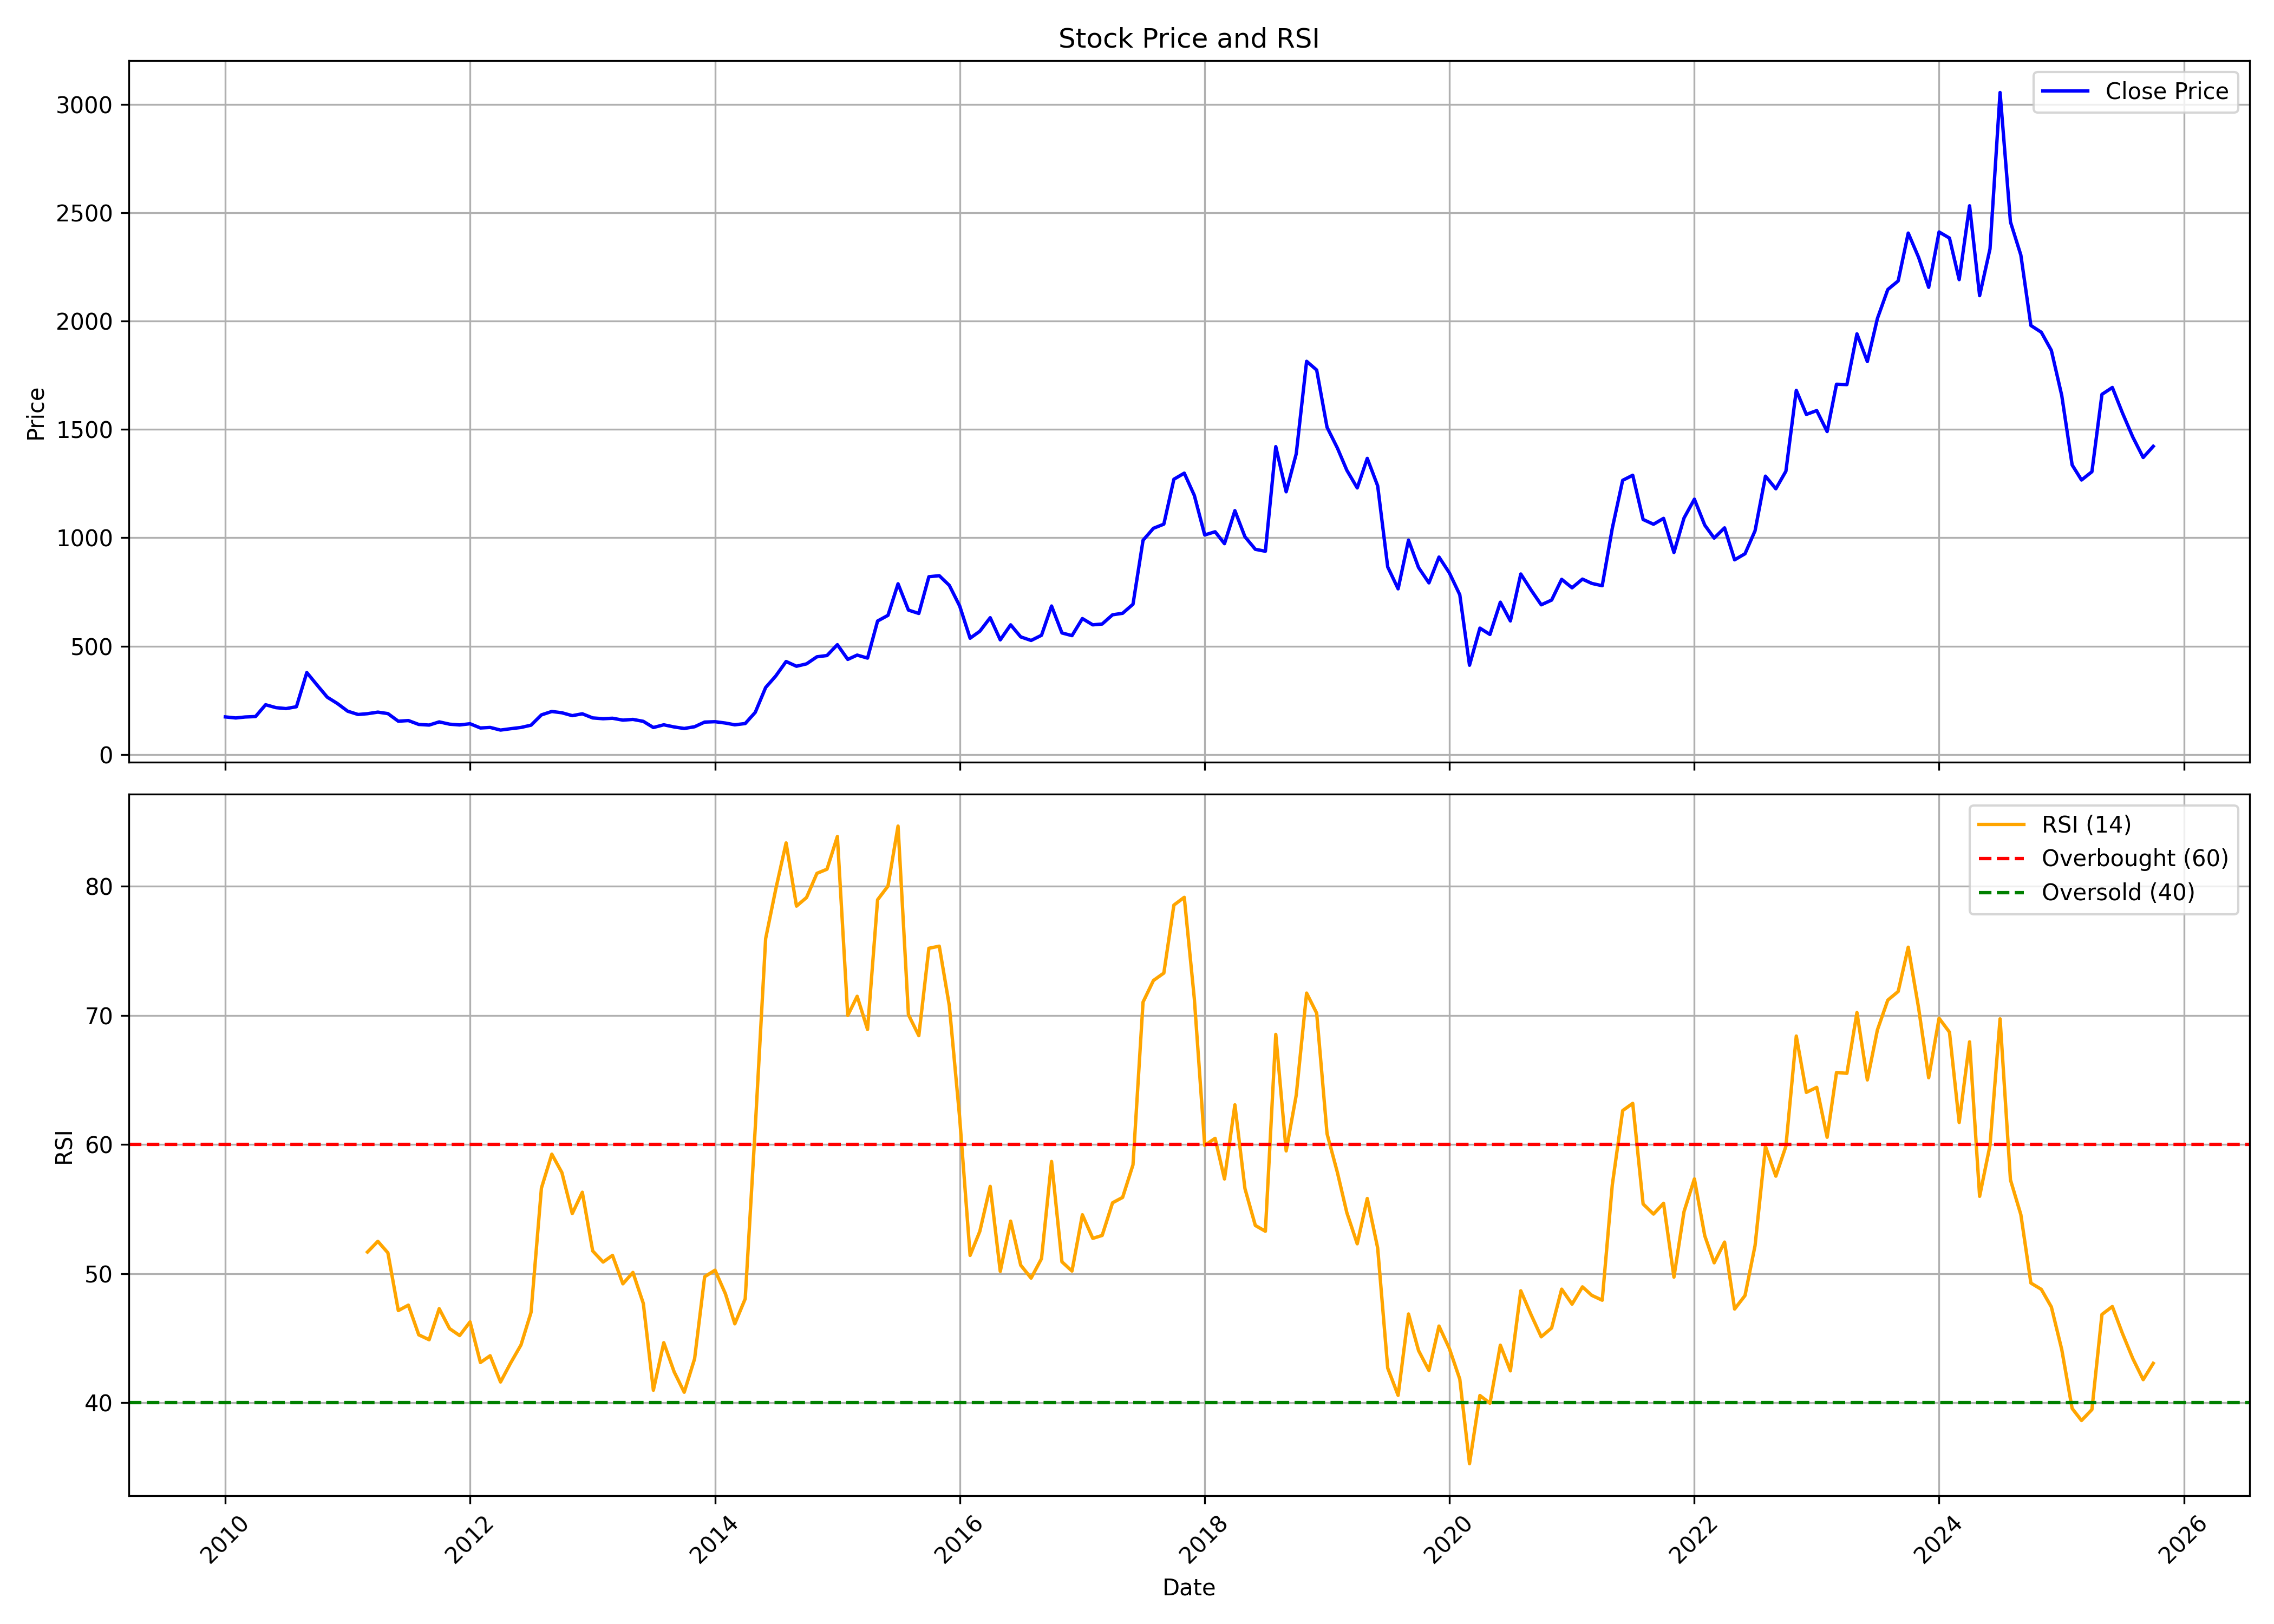

The data file committed next to this chart (first rows):
, date, symbol, open, high, low, close, volume, rsi
0, 2010-01-01, VINDHYATEL, 184.6, 195.3, 157.5, 173.2, 68117, 
1, 2010-02-01, VINDHYATEL, 175.5, 192.4, 154.6, 168.4, 25653, 
2, 2010-03-01, VINDHYATEL, 168.4, 197, 159.4, 172.9, 77005, 
3, 2010-04-01, VINDHYATEL, 194.4, 216, 148.6, 174.9, 93384, 
4, 2010-05-01, VINDHYATEL, 174.2, 229.9, 162.9, 229.4, 50858, 
5, 2010-06-01, VINDHYATEL, 233.1, 244.9, 195.3, 216, 27023, 
6, 2010-07-01, VINDHYATEL, 223, 270, 194.6, 211.7, 67667, 
7, 2010-08-01, VINDHYATEL, 224.8, 262.8, 211.5, 220.2, 47179, 
8, 2010-09-01, VINDHYATEL, 252, 435.6, 234.9, 378.1, 3075293, 
9, 2010-10-01, VINDHYATEL, 379.5, 391.4, 316.2, 321.4, 91136, 
10, 2010-11-01, VINDHYATEL, 319.5, 349.7, 234.9, 264.3, 60027, 
11, 2010-12-01, VINDHYATEL, 253, 292.1, 228.6, 235.3, 34608, 
12, 2011-01-01, VINDHYATEL, 242.1, 249.3, 192.6, 199.6, 35945, 
13, 2011-02-01, VINDHYATEL, 199.4, 209.7, 172.8, 184.5, 25232, 
14, 2011-03-01, VINDHYATEL, 177.9, 260.8, 177.4, 188.1, 569569, 51.67
15, 2011-04-01, VINDHYATEL, 190, 232.1, 186.3, 195.4, 19560, 52.49
16, 2011-05-01, VINDHYATEL, 195.5, 198.9, 166.6, 188.6, 13197, 51.6
17, 2011-06-01, VINDHYATEL, 182.9, 189, 151.2, 153.4, 11847, 47.13
18, 2011-07-01, VINDHYATEL, 146.8, 187.9, 146.8, 156.4, 81456, 47.55
19, 2011-08-01, VINDHYATEL, 159.3, 159.3, 116.1, 138.5, 35436, 45.25
20, 2011-09-01, VINDHYATEL, 138.5, 155, 132.8, 135.6, 8570, 44.87
21, 2011-10-01, VINDHYATEL, 135.9, 150.3, 122.6, 150.3, 6320, 47.28
22, 2011-11-01, VINDHYATEL, 149, 176.4, 134.8, 139.7, 23838, 45.73
23, 2011-12-01, VINDHYATEL, 140.4, 148.5, 119.4, 136.2, 7389, 45.2
24, 2012-01-01, VINDHYATEL, 132.5, 164.2, 122.4, 141.7, 5217, 46.25
25, 2012-02-01, VINDHYATEL, 140.5, 152.1, 117, 122.2, 12313, 43.11
26, 2012-03-01, VINDHYATEL, 127.8, 155.6, 113.9, 124.7, 37597, 43.63
27, 2012-04-01, VINDHYATEL, 134.9, 139.5, 109.9, 112.5, 7769, 41.6
28, 2012-05-01, VINDHYATEL, 111.6, 127.7, 103.5, 118.8, 8678, 43.07
29, 2012-06-01, VINDHYATEL, 126.9, 136.8, 108.9, 124.6, 6910, 44.47
30, 2012-07-01, VINDHYATEL, 130.4, 164.7, 119.3, 135.1, 49060, 46.99
31, 2012-08-01, VINDHYATEL, 135.2, 197.1, 135.2, 182.7, 46465, 56.62
32, 2012-09-01, VINDHYATEL, 175.5, 213.3, 171, 198.3, 18737, 59.24
33, 2012-10-01, VINDHYATEL, 202.5, 208.2, 182, 192.4, 6625, 57.82
34, 2012-11-01, VINDHYATEL, 183.2, 192, 172.9, 179.1, 5550, 54.64
35, 2012-12-01, VINDHYATEL, 187.2, 192, 172.8, 187.6, 11592, 56.3
36, 2013-01-01, VINDHYATEL, 192, 192, 164.4, 168.6, 21819, 51.75
37, 2013-02-01, VINDHYATEL, 171, 180.9, 157.7, 164.9, 15869, 50.89
38, 2013-03-01, VINDHYATEL, 163, 188.1, 141.8, 167.1, 11075, 51.41
39, 2013-04-01, VINDHYATEL, 153.1, 171, 145.9, 158.4, 1911, 49.2
40, 2013-05-01, VINDHYATEL, 158.4, 170.6, 145.8, 161.7, 450, 50.09
41, 2013-06-01, VINDHYATEL, 161.7, 161.7, 144.2, 152.8, 500, 47.68
42, 2013-07-01, VINDHYATEL, 156.6, 160.2, 124.2, 124.3, 2169, 40.96
43, 2013-08-01, VINDHYATEL, 120.6, 136.8, 114.8, 136.8, 1001, 44.65
44, 2013-09-01, VINDHYATEL, 136.8, 143.1, 126, 126.9, 801, 42.39
45, 2013-10-01, VINDHYATEL, 126.9, 126.9, 119.2, 119.9, 849, 40.81
46, 2013-11-01, VINDHYATEL, 122.3, 133.6, 118.5, 127.9, 7683, 43.4
47, 2013-12-01, VINDHYATEL, 134.1, 159.1, 131.6, 149.4, 4758, 49.75
48, 2014-01-01, VINDHYATEL, 149.4, 156.7, 136, 151.2, 4693, 50.26
49, 2014-02-01, VINDHYATEL, 151.2, 152, 136.8, 144.9, 15292, 48.43
50, 2014-03-01, VINDHYATEL, 148.5, 154.2, 131.2, 136.8, 8511, 46.11
51, 2014-04-01, VINDHYATEL, 137.8, 167.2, 136.9, 142.7, 11992, 48.04
52, 2014-05-01, VINDHYATEL, 142.7, 211.2, 109, 194.4, 41427, 61.3
53, 2014-06-01, VINDHYATEL, 193.7, 309, 193.7, 309, 89843, 75.94
54, 2014-07-01, VINDHYATEL, 319.3, 377.1, 316.8, 361.8, 126254, 79.75
55, 2014-08-01, VINDHYATEL, 351, 434.7, 346.5, 428.9, 98648, 83.35
56, 2014-09-01, VINDHYATEL, 465.8, 487.5, 371.7, 407.1, 89807, 78.45
57, 2014-10-01, VINDHYATEL, 411.2, 451.4, 406.8, 418.1, 42392, 79.12
58, 2014-11-01, VINDHYATEL, 402.5, 519.2, 398.5, 450.7, 133133, 80.99
59, 2014-12-01, VINDHYATEL, 450.1, 470.4, 395.4, 456.5, 48060, 81.31
... 130 more rows
